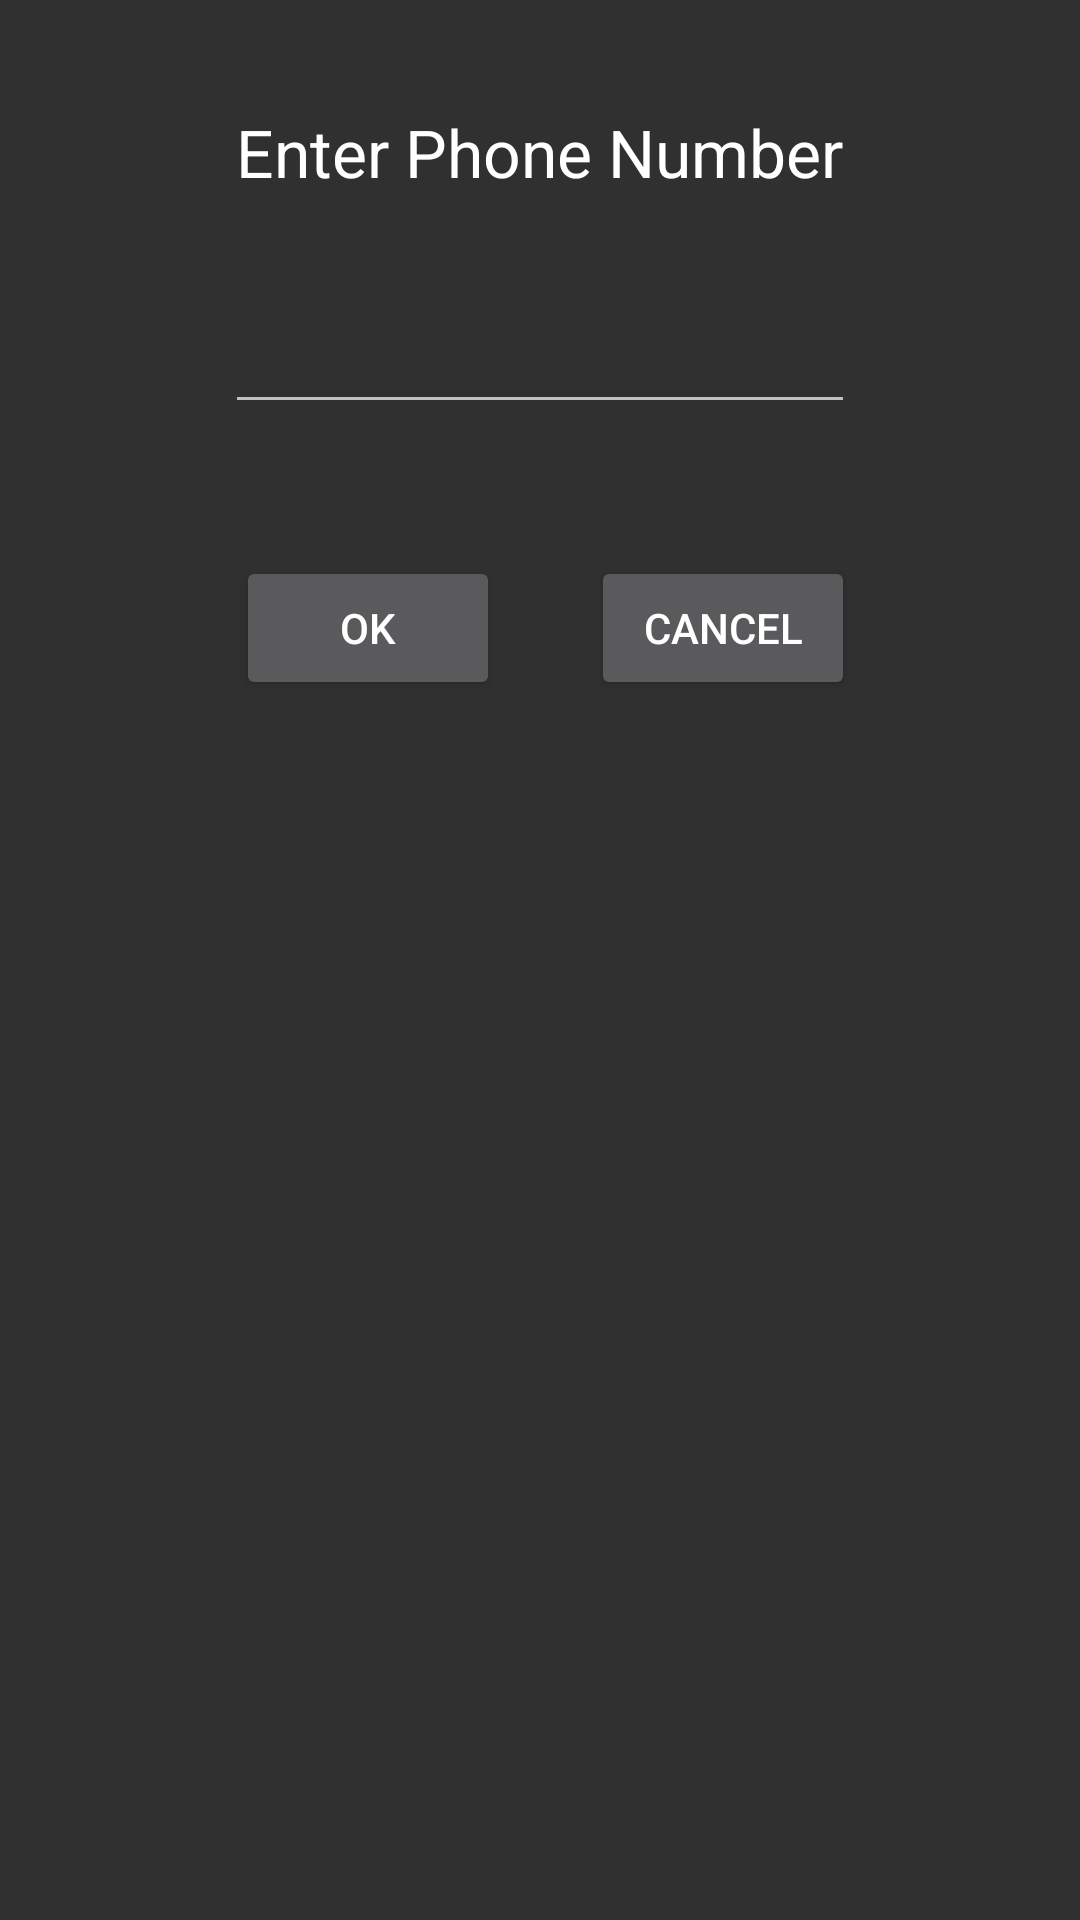

Layout XML and referenced resources for this Android screen:
<!-- AndroidManifest.xml: application theme AppTheme -->
<!-- res/layout/activity_connect_account.xml -->
<?xml version="1.0" encoding="utf-8"?>
<RelativeLayout xmlns:android="http://schemas.android.com/apk/res/android"
    xmlns:tools="http://schemas.android.com/tools" android:layout_width="match_parent"
    android:layout_height="match_parent" android:paddingLeft="@dimen/activity_horizontal_margin"
    android:paddingRight="@dimen/activity_horizontal_margin"
    android:paddingTop="@dimen/activity_vertical_margin"
    android:paddingBottom="@dimen/activity_vertical_margin"
    tools:context="ics499.arithimagicians.ConnectAccount">

    <EditText
        android:layout_width="wrap_content"
        android:layout_height="wrap_content"
        android:inputType="phone"
        android:ems="10"
        android:id="@+id/phoneNumber"
        android:layout_alignParentTop="true"
        android:layout_centerHorizontal="true"
        android:layout_marginTop="100dp" />

    <Button
        android:layout_width="wrap_content"
        android:layout_height="wrap_content"
        android:text="Ok"
        android:id="@+id/button"
        android:layout_marginTop="44dp"
        android:onClick="okClick"
        android:layout_below="@+id/phoneNumber"
        android:layout_alignLeft="@+id/textView2"
        android:layout_alignStart="@+id/textView2" />

    <TextView
        android:layout_width="wrap_content"
        android:layout_height="wrap_content"
        android:textAppearance="?android:attr/textAppearanceLarge"
        android:text="Enter Phone Number"
        android:id="@+id/textView2"
        android:layout_alignParentTop="true"
        android:layout_centerHorizontal="true"
        android:layout_marginTop="36dp" />

    <Button
        android:layout_width="wrap_content"
        android:layout_height="wrap_content"
        android:text="Cancel"
        android:id="@+id/cancelButton"
        android:onClick="closeClick"
        android:layout_alignTop="@+id/button"
        android:layout_alignRight="@+id/phoneNumber"
        android:layout_alignEnd="@+id/phoneNumber" />

</RelativeLayout>
<!-- resources referenced by this layout -->
<resources>
  <style name="AppTheme" parent="Theme.AppCompat.NoActionBar">
          
          <item name="colorPrimary">@color/colorPrimary</item>
          <item name="colorPrimaryDark">@color/colorPrimaryDark</item>
          <item name="colorAccent">@color/colorAccent</item>
      </style>
  <!-- not gathered from this repository: default colours our renderer supplied (Android Studio template values) -->
  <color name="colorPrimary">#FF6200EE</color>
  <color name="colorPrimaryDark">#FF3700B3</color>
  <color name="colorAccent">#FF03DAC5</color>
</resources>
